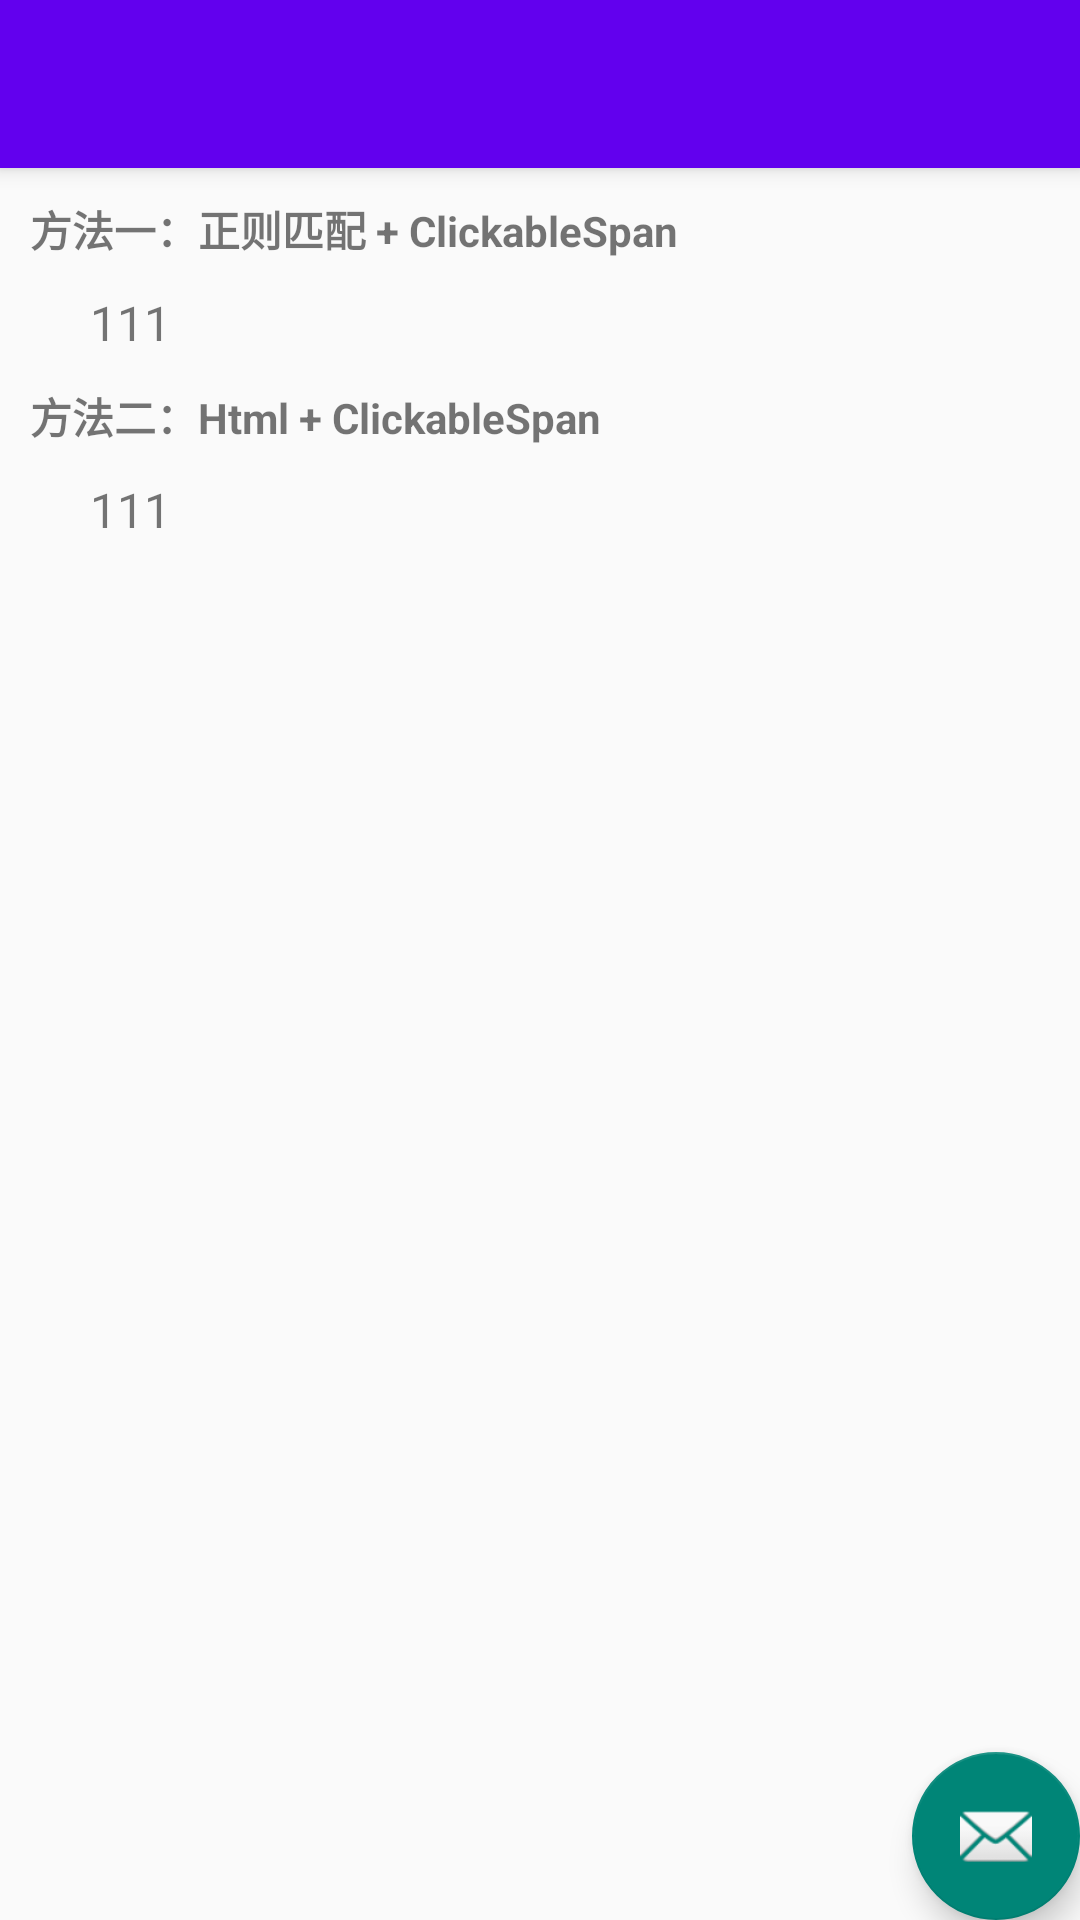

Android layout source for this screen:
<!-- AndroidManifest.xml: activity theme Theme.PictureViewer.NoActionBar -->
<!-- res/layout/activity_main.xml -->
<?xml version="1.0" encoding="utf-8"?>
<androidx.coordinatorlayout.widget.CoordinatorLayout xmlns:android="http://schemas.android.com/apk/res/android"
    xmlns:app="http://schemas.android.com/apk/res-auto"
    xmlns:tools="http://schemas.android.com/tools"
    android:layout_width="match_parent"
    android:layout_height="match_parent"
    tools:context=".MainActivity">

    <com.google.android.material.appbar.AppBarLayout
        android:layout_width="match_parent"
        android:layout_height="wrap_content"
        android:theme="@style/Theme.PictureViewer.AppBarOverlay">

        <androidx.appcompat.widget.Toolbar
            android:id="@+id/toolbar"
            android:layout_width="match_parent"
            android:layout_height="?attr/actionBarSize"
            android:background="?attr/colorPrimary"
            app:popupTheme="@style/Theme.PictureViewer.PopupOverlay" />

    </com.google.android.material.appbar.AppBarLayout>

    <LinearLayout
        android:layout_width="match_parent"
        android:layout_height="match_parent"
        android:orientation="vertical"
        app:layout_behavior="@string/appbar_scrolling_view_behavior">

        <TextView
            android:layout_width="wrap_content"
            android:layout_height="wrap_content"
            android:layout_margin="10dp"
            android:lineSpacingExtra="10dp"
            android:text="方法一：正则匹配 + ClickableSpan"
            android:textStyle="bold" />

        <TextView
            android:id="@+id/tv_content"
            android:layout_width="wrap_content"
            android:layout_height="wrap_content"
            android:layout_marginHorizontal="30dp"
            android:lineSpacingExtra="10dp"
            android:text="111"
            android:textSize="16sp" />

        <TextView
            android:layout_width="wrap_content"
            android:layout_height="wrap_content"
            android:layout_margin="10dp"
            android:lineSpacingExtra="10dp"
            android:text="方法二：Html + ClickableSpan"
            android:textStyle="bold" />

        <TextView
            android:id="@+id/tv_content2"
            android:layout_width="wrap_content"
            android:layout_height="wrap_content"
            android:layout_marginHorizontal="30dp"
            android:lineSpacingExtra="10dp"
            android:text="111"
            android:textSize="16sp" />

    </LinearLayout>

    <com.google.android.material.floatingactionbutton.FloatingActionButton
        android:id="@+id/fab"
        android:layout_width="wrap_content"
        android:layout_height="wrap_content"
        android:layout_gravity="bottom|end"
        android:layout_margin="@dimen/fab_margin"
        app:srcCompat="@android:drawable/ic_dialog_email" />

</androidx.coordinatorlayout.widget.CoordinatorLayout>
<!-- resources referenced by this layout -->
<resources>
  <style name="Theme.PictureViewer.AppBarOverlay" parent="ThemeOverlay.AppCompat.Dark.ActionBar" />
  <style name="Theme.PictureViewer.PopupOverlay" parent="ThemeOverlay.AppCompat.Light" />
  <style name="Theme.PictureViewer.NoActionBar">
          <item name="windowActionBar">false</item>
          <item name="windowNoTitle">true</item>
      </style>
</resources>
